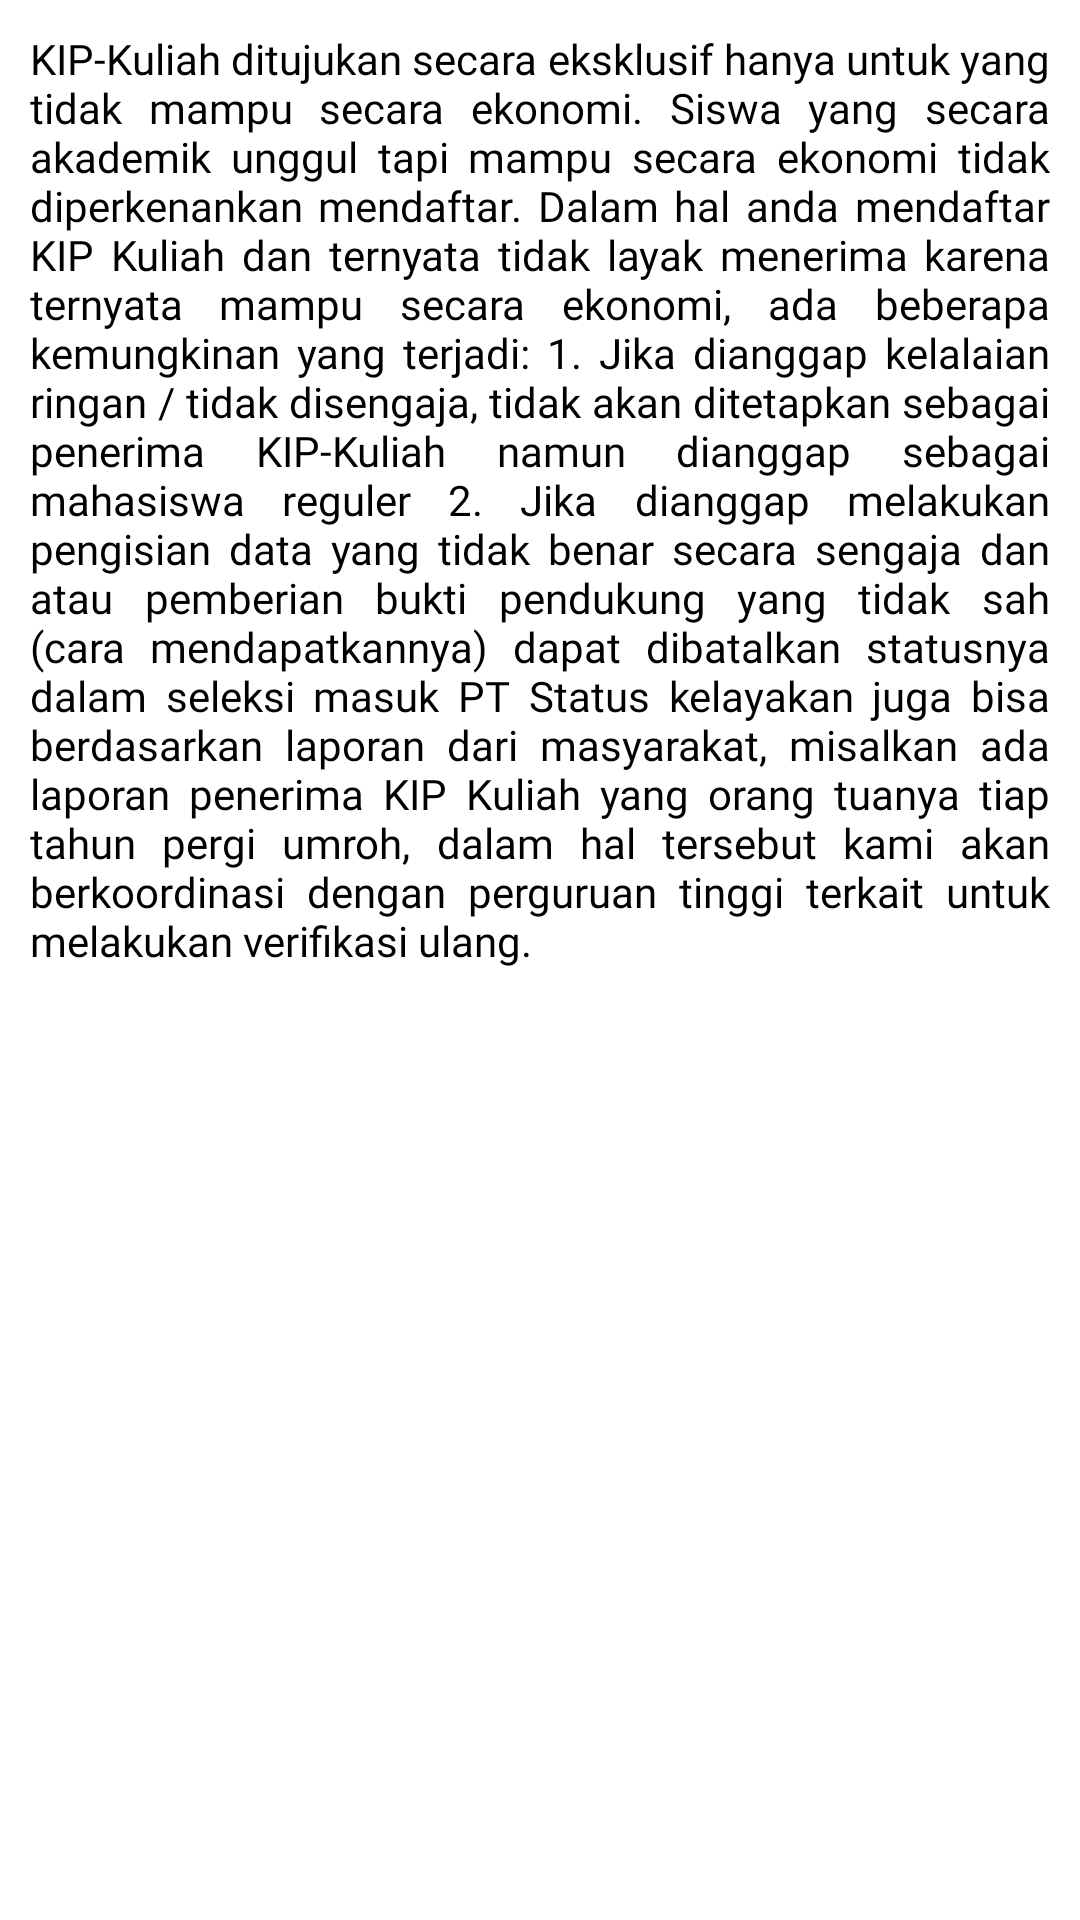

This screen was rendered from an Android layout file. Write that file and the resources it references.
<!-- AndroidManifest.xml: application theme Theme.CapstoneProject -->
<!-- res/layout/faq4_second.xml -->
<?xml version="1.0" encoding="utf-8"?>
<RelativeLayout xmlns:android="http://schemas.android.com/apk/res/android"
    android:layout_width="match_parent"
    android:layout_height="match_parent">

    <TextView
        android:layout_width="match_parent"
        android:layout_height="wrap_content"
        android:text="@string/faq4_second"
        android:fontFamily="@font/opensansreguler"
        android:textSize="14sp"
        android:textColor="@color/black"
        android:justificationMode="inter_word"
        android:layout_marginTop="10dp"
        android:layout_marginLeft="10dp"
        android:layout_marginRight="10dp"
        />

</RelativeLayout>
<!-- resources referenced by this layout -->
<resources>
  <color name="black">#FF000000</color>
  <string name="faq4_second">KIP-Kuliah ditujukan secara eksklusif hanya untuk yang tidak mampu secara ekonomi. Siswa yang secara akademik unggul tapi mampu secara ekonomi tidak diperkenankan mendaftar. Dalam hal anda mendaftar KIP Kuliah dan ternyata tidak layak menerima karena ternyata mampu secara ekonomi, ada beberapa kemungkinan yang terjadi:  1. Jika dianggap kelalaian ringan / tidak disengaja, tidak akan ditetapkan sebagai penerima KIP-Kuliah namun dianggap sebagai mahasiswa reguler 2. Jika dianggap melakukan pengisian data yang tidak benar secara sengaja dan atau pemberian bukti pendukung yang tidak sah (cara mendapatkannya) dapat dibatalkan statusnya dalam seleksi masuk PT   Status kelayakan juga bisa berdasarkan laporan dari masyarakat, misalkan ada laporan penerima KIP Kuliah yang orang tuanya tiap tahun pergi umroh, dalam hal tersebut kami akan berkoordinasi dengan perguruan tinggi terkait untuk melakukan verifikasi ulang.</string>
  <style name="Theme.CapstoneProject" parent="Theme.MaterialComponents.DayNight.DarkActionBar">
          
          <item name="colorPrimary">@color/tosca</item>
          <item name="colorPrimaryVariant">@color/purple_700</item>
          <item name="colorOnPrimary">@color/white</item>
          
          <item name="colorSecondary">@color/teal_200</item>
          <item name="colorSecondaryVariant">@color/teal_700</item>
          <item name="colorOnSecondary">@color/black</item>
          
          <item name="android:statusBarColor">?attr/colorPrimaryVariant</item>
          
      </style>
  <color name="tosca">#3AB2AE</color>
  <color name="purple_700">#FF3700B3</color>
  <color name="white">#FFFFFFFF</color>
  <color name="teal_200">#FF03DAC5</color>
  <color name="teal_700">#FF018786</color>
</resources>
